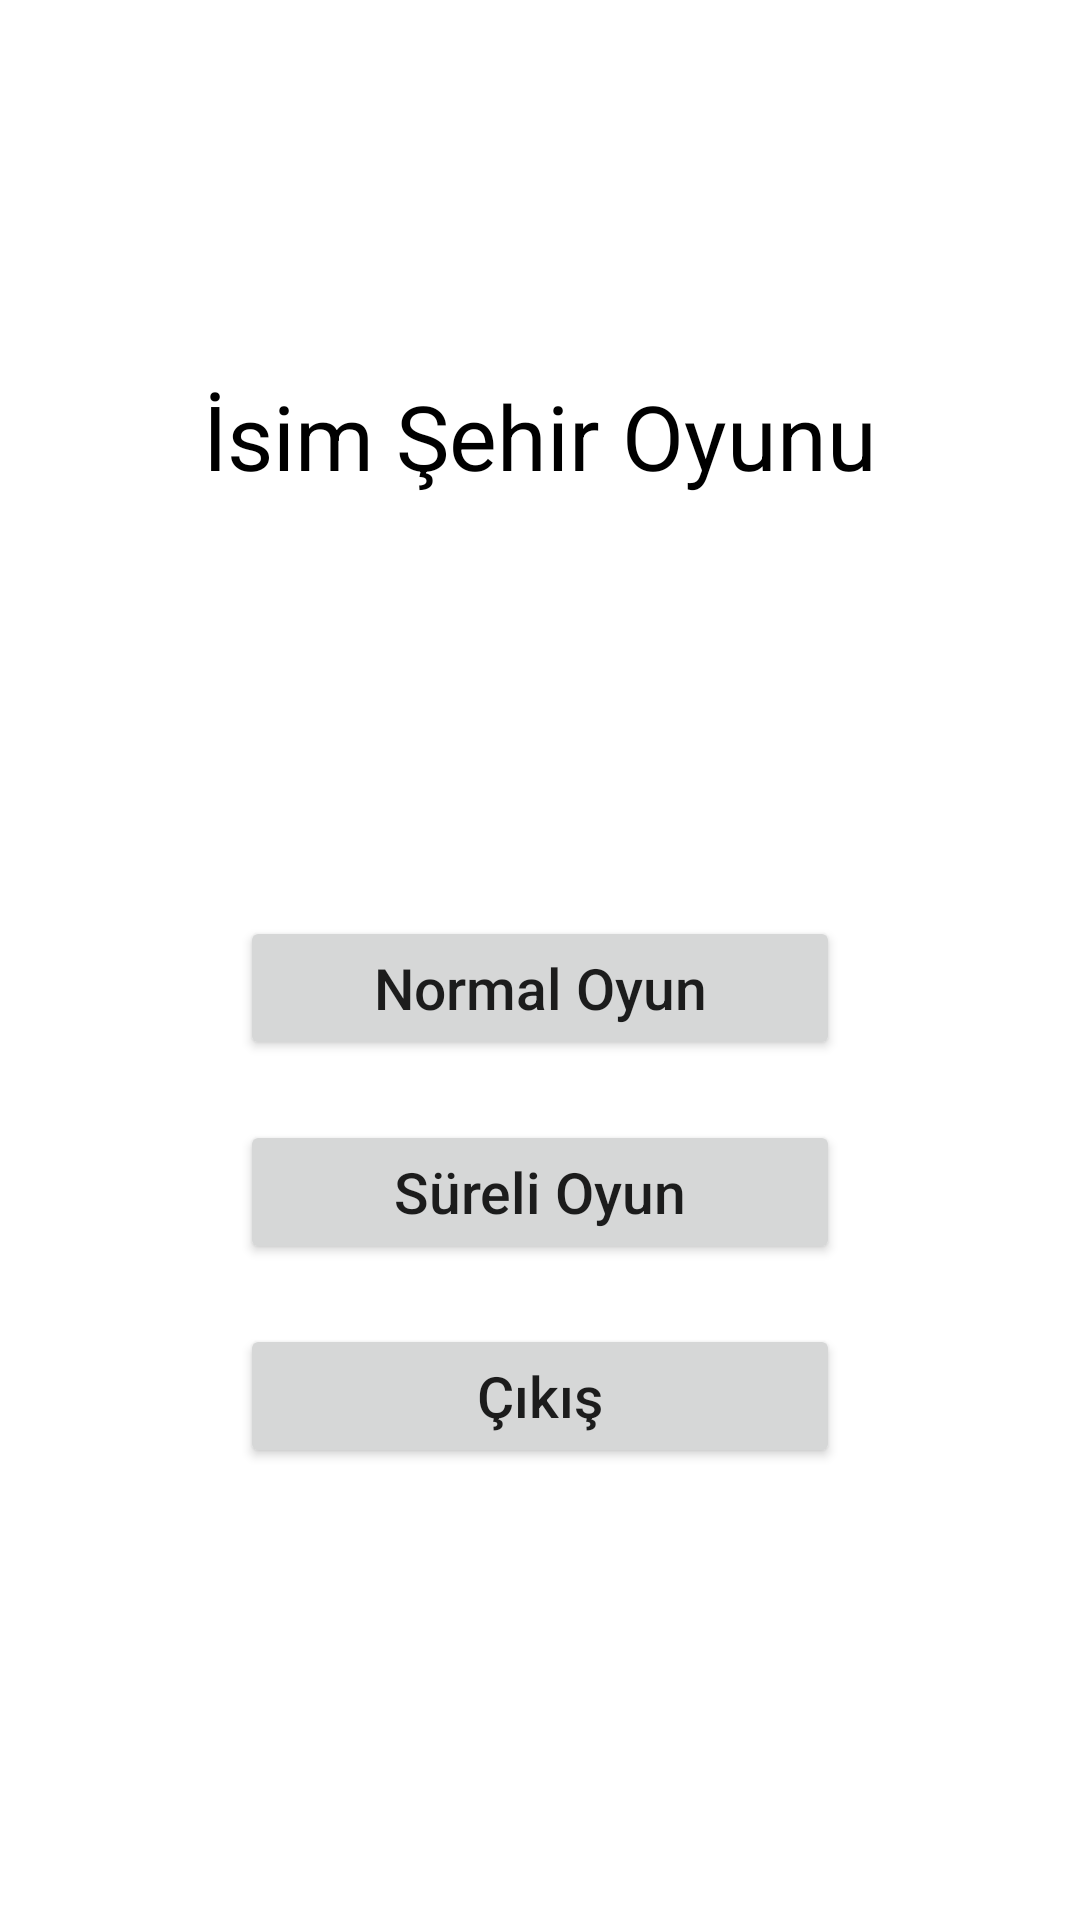

This screen was rendered from an Android layout file. Write that file and the resources it references.
<!-- AndroidManifest.xml: application theme Theme.IsimSehir -->
<!-- res/layout/activity_main.xml -->
<?xml version="1.0" encoding="utf-8"?>
<RelativeLayout
    xmlns:android="http://schemas.android.com/apk/res/android"
    xmlns:app="http://schemas.android.com/apk/res-auto"
    xmlns:tools="http://schemas.android.com/tools"
    android:layout_width="match_parent"
    android:layout_height="match_parent"
    tools:context=".MainActivity">

    <LinearLayout
        android:layout_width="match_parent"
        android:layout_height="match_parent"
        android:gravity="center_horizontal"
        android:orientation="vertical"
        android:padding="5dp">

        <TextView
            android:id="@+id/txtOyunIsim"
            android:layout_width="wrap_content"
            android:layout_height="wrap_content"
            android:layout_marginTop="120dp"
            android:text="İsim Şehir Oyunu"
            android:textColor="#000000"
            android:textSize="30dp" />

        <Button
            android:id="@+id/btnNormalOyun"
            android:layout_width="200dp"
            android:layout_height="wrap_content"
            android:layout_marginTop="140dp"
            android:onClick="anaSayfaBtn"
            android:text="Normal Oyun"
            android:textAllCaps="false"
            android:textSize="19dp"
            tools:ignore="OnClick" />

        <Button
            android:id="@+id/btnSureliOyun"
            android:layout_width="200dp"
            android:layout_height="wrap_content"
            android:layout_marginTop="20dp"
            android:onClick="anaSayfaBtn"
            android:text="Süreli Oyun"
            android:textAllCaps="false"
            android:textSize="19dp"
            tools:ignore="OnClick" />

        <Button
            android:id="@+id/btnCikis"
            android:layout_width="200dp"
            android:layout_height="wrap_content"
            android:layout_marginTop="20dp"
            android:onClick="anaSayfaBtn"
            android:text="Çıkış"
            android:textAllCaps="false"
            android:textSize="19dp"
            tools:ignore="OnClick" />


    </LinearLayout>



</RelativeLayout>
<!-- resources referenced by this layout -->
<resources>
  <style name="Theme.IsimSehir" parent="Theme.MaterialComponents.DayNight.DarkActionBar">
          
          <item name="colorPrimary">@color/purple_500</item>
          <item name="colorPrimaryVariant">@color/purple_700</item>
          <item name="colorOnPrimary">@color/white</item>
          
          <item name="colorSecondary">@color/teal_200</item>
          <item name="colorSecondaryVariant">@color/teal_700</item>
          <item name="colorOnSecondary">@color/black</item>
          
          <item name="android:statusBarColor" tools:targetApi="l">?attr/colorPrimaryVariant</item>
          
      </style>
  <!-- not gathered from this repository: default colours our renderer supplied (Android Studio template values) -->
  <color name="purple_500">#FF6200EE</color>
  <color name="purple_700">#FF3700B3</color>
  <color name="teal_200">#FF03DAC5</color>
  <color name="teal_700">#FF018786</color>
  <color name="black">#FF000000</color>
  <color name="white">#FFFFFFFF</color>
</resources>
